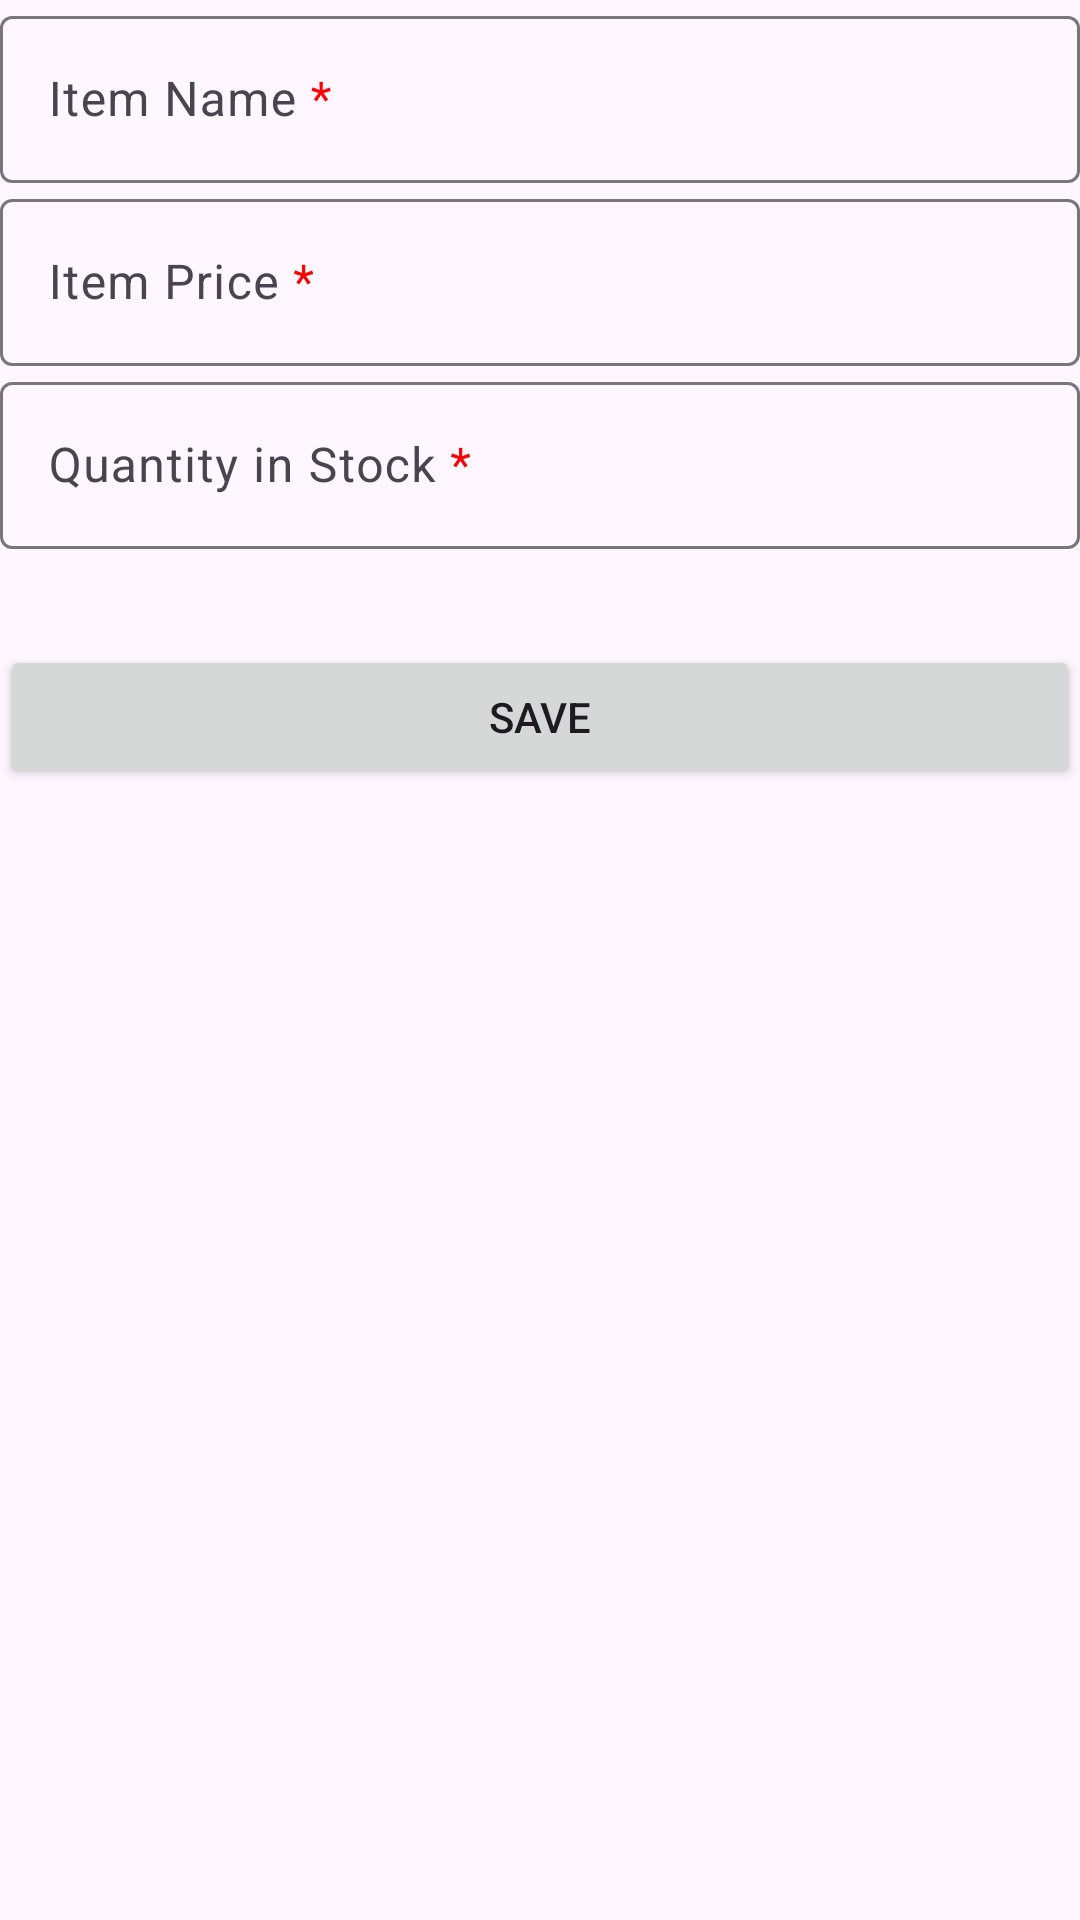

Reconstruct the res/layout file that produces this screen, plus the resources it refers to.
<!-- AndroidManifest.xml: application theme Theme.InventoryApp -->
<!-- res/layout/fragment_add_item.xml -->
<?xml version="1.0" encoding="utf-8"?>
<layout xmlns:android="http://schemas.android.com/apk/res/android"
    xmlns:app="http://schemas.android.com/apk/res-auto">

    <data>

    </data>

    <ScrollView
        android:layout_width="match_parent"
        android:layout_height="match_parent">

        <androidx.constraintlayout.widget.ConstraintLayout
            android:layout_width="match_parent"
            android:layout_height="wrap_content"
            android:layout_margin="@dimen/margin">

            <com.google.android.material.textfield.TextInputLayout
                android:id="@+id/item_name_label"
                android:layout_width="0dp"
                android:layout_height="wrap_content"
                android:layout_marginTop="@dimen/margin"
                android:hint="@string/item_name_req"
                app:layout_constraintEnd_toEndOf="parent"
                app:layout_constraintStart_toStartOf="parent"
                app:layout_constraintTop_toTopOf="parent">

                <com.google.android.material.textfield.TextInputEditText
                    android:id="@+id/item_name"
                    android:layout_width="match_parent"
                    android:layout_height="match_parent"
                    android:inputType="textAutoComplete|textCapWords"
                    android:singleLine="true" />
            </com.google.android.material.textfield.TextInputLayout>

            <com.google.android.material.textfield.TextInputLayout
                android:id="@+id/item_price_label"
                android:layout_width="0dp"
                android:layout_height="wrap_content"
                android:layout_marginTop="@dimen/margin"
                android:hint="@string/item_price_req"
                app:layout_constraintEnd_toEndOf="parent"
                app:layout_constraintStart_toStartOf="parent"
                app:layout_constraintTop_toBottomOf="@+id/item_name_label"
                app:prefixText="@string/currency_symbol">

                <com.google.android.material.textfield.TextInputEditText
                    android:id="@+id/item_price"
                    android:layout_width="match_parent"
                    android:layout_height="match_parent"
                    android:inputType="numberDecimal"
                    android:singleLine="true" />
            </com.google.android.material.textfield.TextInputLayout>

            <com.google.android.material.textfield.TextInputLayout
                android:id="@+id/item_count_label"
                android:layout_width="0dp"
                android:layout_height="wrap_content"
                android:layout_marginTop="@dimen/margin"
                android:hint="@string/quantity_req"
                app:layout_constraintBottom_toTopOf="@+id/save_action"
                app:layout_constraintEnd_toEndOf="parent"
                app:layout_constraintStart_toStartOf="parent"
                app:layout_constraintTop_toBottomOf="@+id/item_price_label">

                <com.google.android.material.textfield.TextInputEditText
                    android:id="@+id/item_count"
                    android:layout_width="match_parent"
                    android:layout_height="match_parent"
                    android:inputType="number"
                    android:singleLine="true" />
            </com.google.android.material.textfield.TextInputLayout>

            <Button
                android:id="@+id/save_action"
                android:layout_width="0dp"
                android:layout_height="wrap_content"
                android:layout_marginTop="32dp"
                android:text="@string/save_action"
                app:layout_constraintEnd_toEndOf="parent"
                app:layout_constraintStart_toStartOf="parent"
                app:layout_constraintTop_toBottomOf="@+id/item_count_label" />

        </androidx.constraintlayout.widget.ConstraintLayout>
    </ScrollView>
</layout>
<!-- resources referenced by this layout -->
<resources>
  <string name="currency_symbol">$</string>
  <string name="item_name_req">Item Name <font color="#FF0000">*</font></string>
  <string name="item_price_req">Item Price <font color="#FF0000">*</font></string>
  <string name="quantity_req">Quantity in Stock <font color="#FF0000">*</font></string>
  <string name="save_action">Save</string>
  <style name="Theme.InventoryApp" parent="Base.Theme.InventoryApp" />
  <style name="Base.Theme.InventoryApp" parent="Theme.Material3.Light">
          
          
      </style>
</resources>
